Photos from the image-classification dataset "car" in the GitHub repository Cinema-Paradiso/DL. Its 2 classes are: digger, truck.

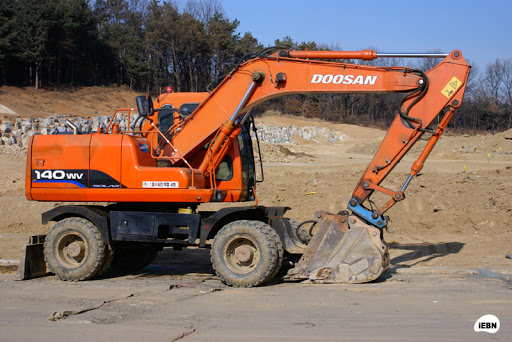
Label: digger

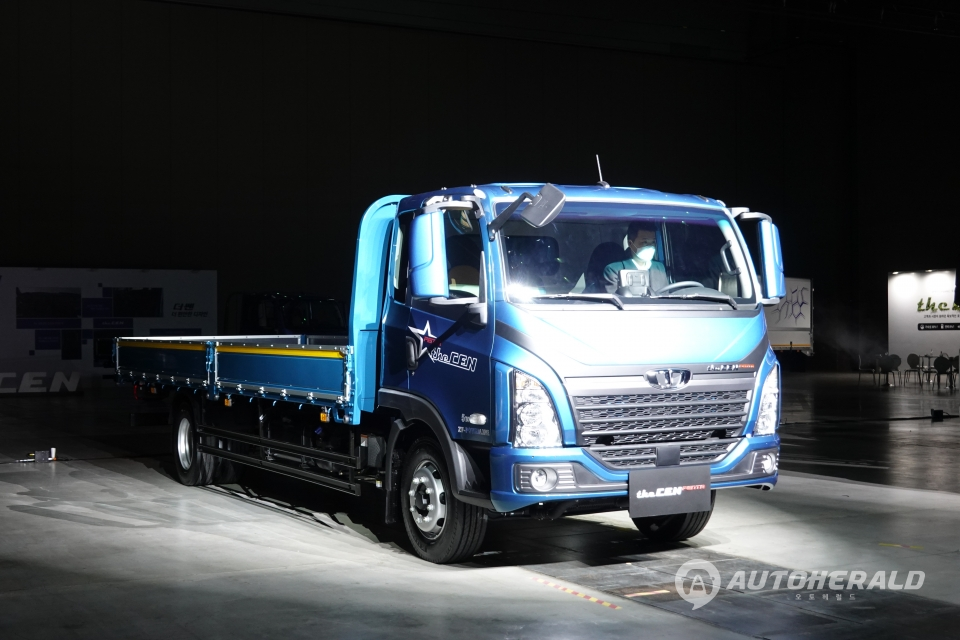
Label: truck

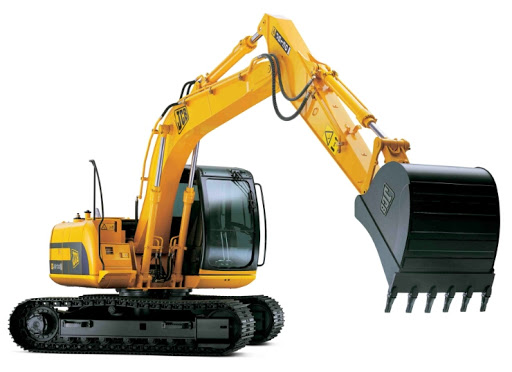
Label: digger

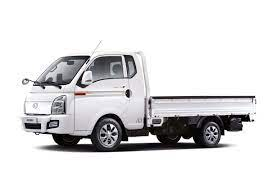
Label: truck

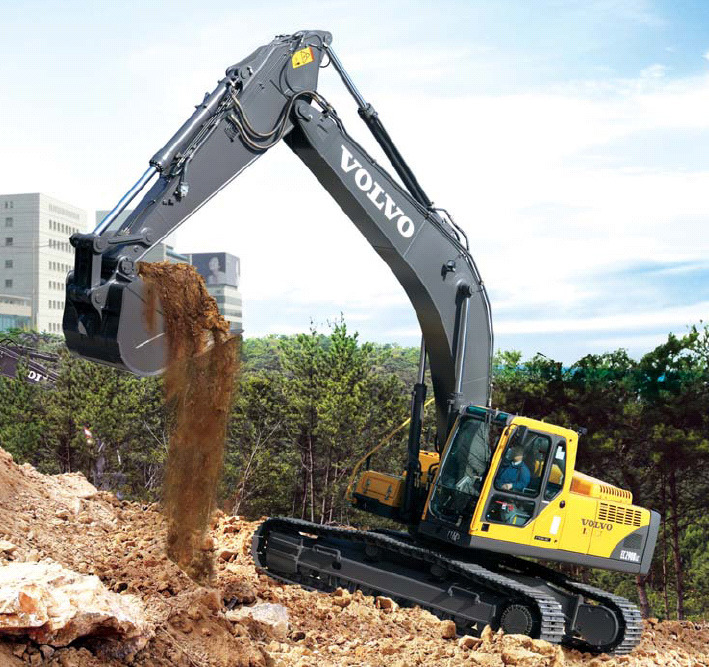
Label: digger

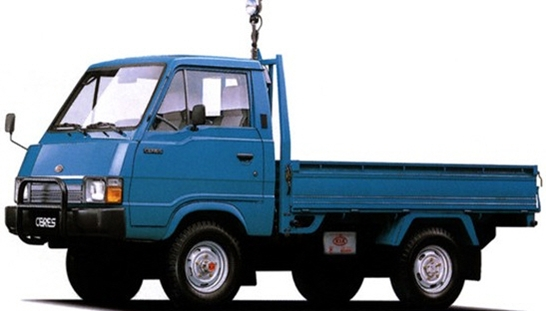
Label: truck
